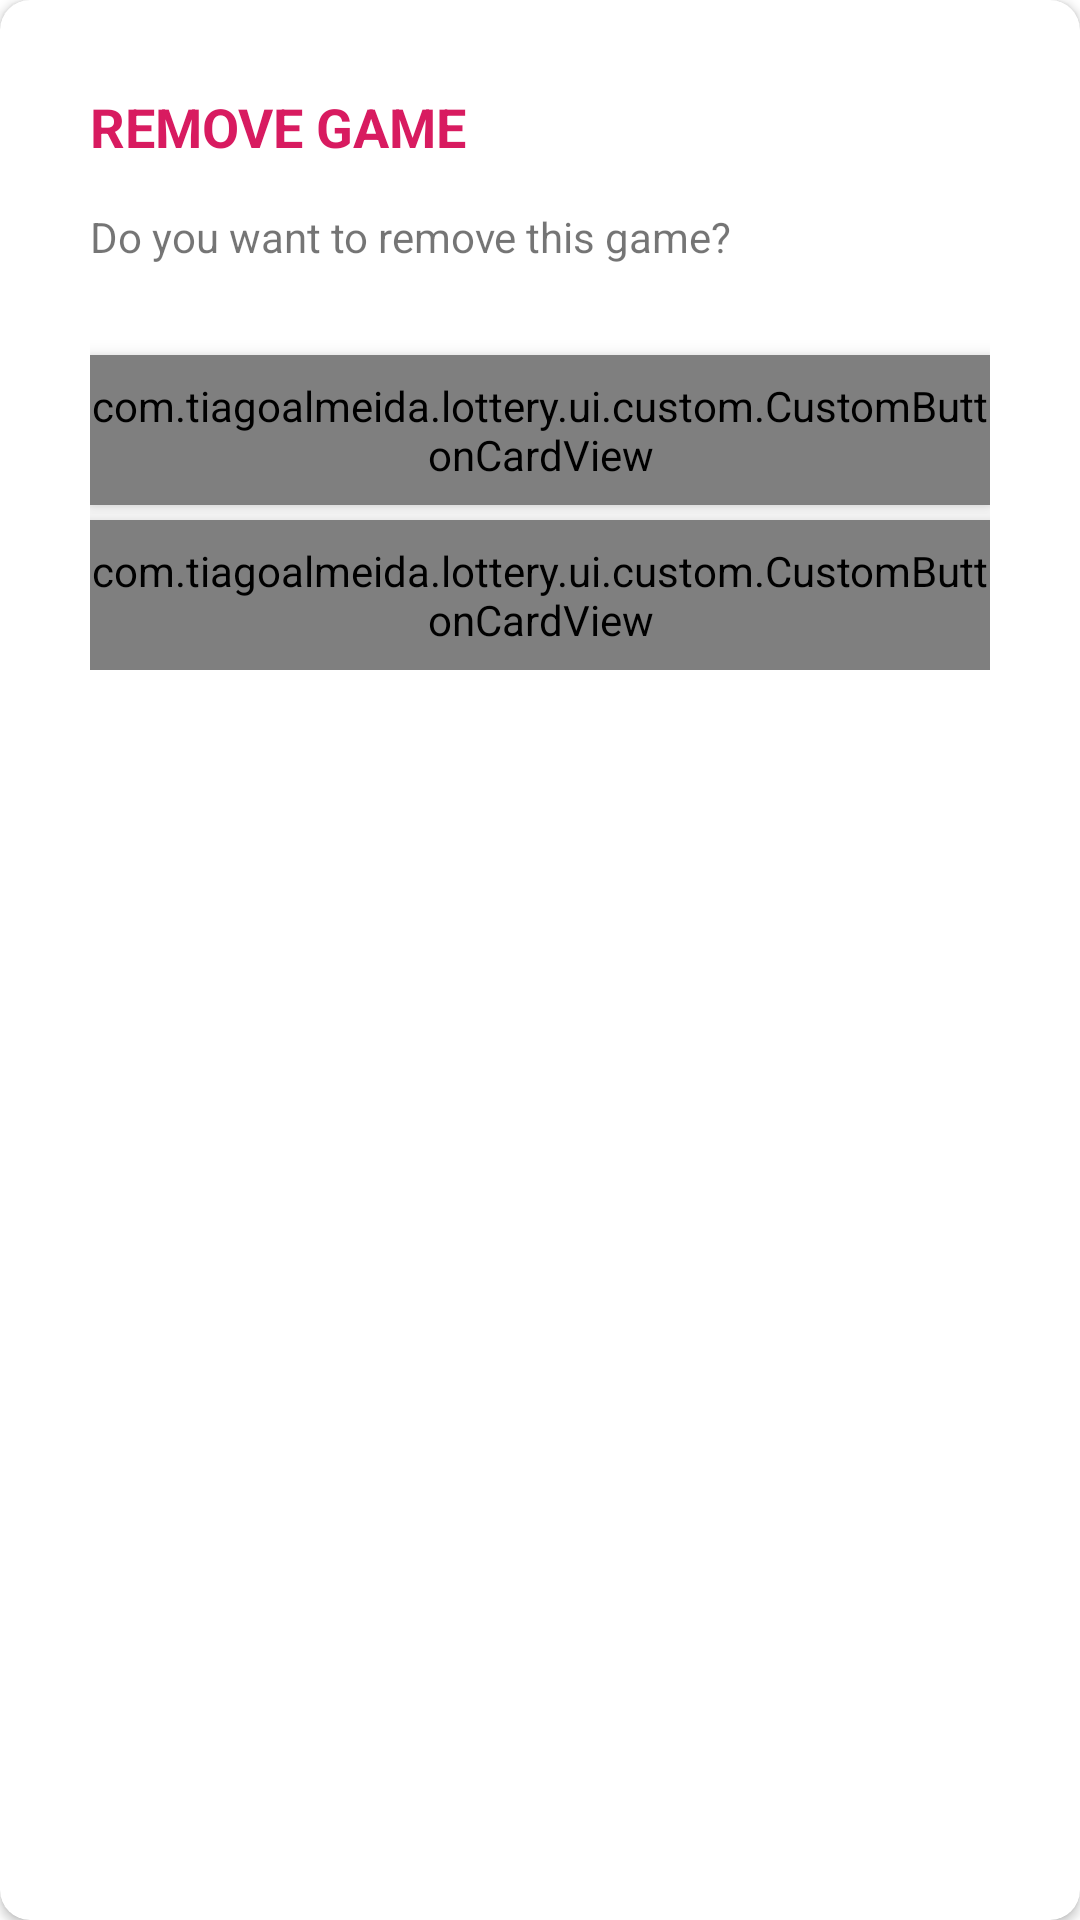

Write the Android layout XML for this screen, with the resource values it uses.
<!-- AndroidManifest.xml: application theme AppTheme -->
<!-- res/layout/dialog_remove_game.xml -->
<?xml version="1.0" encoding="utf-8"?>
<androidx.cardview.widget.CardView xmlns:android="http://schemas.android.com/apk/res/android"
    xmlns:app="http://schemas.android.com/apk/res-auto"
    android:layout_width="match_parent"
    android:layout_height="wrap_content"
    app:cardCornerRadius="10dp">

    <androidx.constraintlayout.widget.ConstraintLayout
        android:layout_width="match_parent"
        android:layout_height="wrap_content"
        android:layout_margin="@dimen/dialog_detail_game_search_margin">

        <androidx.appcompat.widget.AppCompatTextView
            android:id="@+id/text_view_title"
            android:layout_width="0dp"
            android:layout_height="wrap_content"
            android:layout_marginBottom="@dimen/space_between_different_fields"
            android:text="@string/remove_game_dialog_title"
            android:textColor="@color/colorAccent"
            android:textSize="@dimen/text_size_big"
            android:textStyle="bold"
            app:layout_constraintBottom_toTopOf="@id/text_view_subtitle"
            app:layout_constraintEnd_toEndOf="parent"
            app:layout_constraintStart_toStartOf="parent"
            app:layout_constraintTop_toTopOf="parent"
            app:textAllCaps="true" />

        <androidx.appcompat.widget.AppCompatTextView
            android:id="@+id/text_view_subtitle"
            android:layout_width="0dp"
            android:layout_height="wrap_content"
            android:layout_marginBottom="@dimen/space_between_different_fields"
            android:text="@string/remove_game_dialog_subtitle"
            app:layout_constraintBottom_toTopOf="@id/button_remove"
            app:layout_constraintEnd_toEndOf="parent"
            app:layout_constraintStart_toStartOf="parent"
            app:layout_constraintTop_toBottomOf="@id/text_view_title" />

        <com.tiagoalmeida.lottery.ui.custom.CustomButtonCardView
            android:id="@+id/button_remove"
            android:layout_width="0dp"
            android:layout_height="@dimen/height_horizontal_button"
            android:layout_marginTop="@dimen/space_between_different_fields"
            android:elevation="@dimen/elevation_button"
            app:backColor="@color/colorAccent"
            app:layout_constraintBottom_toTopOf="@id/button_cancel"
            app:layout_constraintEnd_toEndOf="parent"
            app:layout_constraintStart_toStartOf="parent"
            app:layout_constraintTop_toBottomOf="@id/text_view_subtitle"
            app:setCenter="true"
            app:setHorizontal="true"
            app:title="@string/remove"
            app:titleColor="@android:color/white" />

        <com.tiagoalmeida.lottery.ui.custom.CustomButtonCardView
            android:id="@+id/button_cancel"
            android:layout_width="0dp"
            android:layout_height="@dimen/height_horizontal_button"
            android:layout_marginTop="@dimen/space_between_fields"
            android:elevation="@dimen/elevation_button"
            app:backColor="@android:color/white"
            app:layout_constraintBottom_toBottomOf="parent"
            app:layout_constraintEnd_toEndOf="parent"
            app:layout_constraintStart_toStartOf="parent"
            app:layout_constraintTop_toBottomOf="@id/button_remove"
            app:setCenter="true"
            app:setHorizontal="true"
            app:title="@string/cancel"
            app:titleColor="@color/colorAccent" />

    </androidx.constraintlayout.widget.ConstraintLayout>

</androidx.cardview.widget.CardView>
<!-- resources referenced by this layout -->
<resources>
  <color name="colorAccent">#D81B60</color>
  <dimen name="dialog_detail_game_search_margin">30dp</dimen>
  <dimen name="elevation_button">4dp</dimen>
  <dimen name="height_horizontal_button">45dp</dimen>
  <dimen name="space_between_different_fields">15dp</dimen>
  <dimen name="space_between_fields">5dp</dimen>
  <dimen name="text_size_big">18sp</dimen>
  <string name="cancel">Cancel</string>
  <string name="remove">Remove</string>
  <string name="remove_game_dialog_subtitle">Do you want to remove this game?</string>
  <string name="remove_game_dialog_title">Remove Game</string>
  <style name="AppTheme" parent="Theme.MaterialComponents.Light.NoActionBar">
          <item name="android:statusBarColor">@color/colorPrimary</item>
          <item name="android:windowContentTransitions">true</item>
          <item name="colorPrimary">@color/colorPrimary</item>
          <item name="colorPrimaryDark">@color/colorPrimaryDark</item>
          <item name="colorAccent">@color/colorAccent</item>
          <item name="bottomSheetDialogTheme">@style/BottomSheetDialog</item>
      </style>
  <color name="colorPrimary">#008577</color>
  <color name="colorPrimaryDark">#00574B</color>
  <style name="BottomSheetDialog" parent="Theme.Design.Light.BottomSheetDialog">
          <item name="bottomSheetStyle">@style/BottomSheet</item>
          <item name="colorAccent">@color/colorAccent</item>
          <item name="colorPrimary">@color/colorPrimary</item>
          <item name="colorPrimaryDark">@color/colorPrimaryDark</item>
          <item name="android:windowIsFloating">false</item>
          <item name="android:windowSoftInputMode">adjustResize</item>
          <item name="android:statusBarColor">@android:color/transparent</item>
      </style>
  <style name="BottomSheet" parent="Widget.Design.BottomSheet.Modal">
          <item name="android:background">@drawable/bottom_sheet_shape</item>
      </style>
  <!-- drawable bottom_sheet_shape (drawable) -->
  <?xml version="1.0" encoding="utf-8"?>
  <shape xmlns:android="http://schemas.android.com/apk/res/android"
      android:shape="rectangle">
      <solid android:color="@color/colorBackgroundDefault" />
      <corners
          android:topLeftRadius="@dimen/bottom_sheet_corner_radius"
          android:topRightRadius="@dimen/bottom_sheet_corner_radius" />
  </shape>
  <color name="colorBackgroundDefault">#FAFAFA</color>
  <dimen name="bottom_sheet_corner_radius">16dp</dimen>
</resources>
